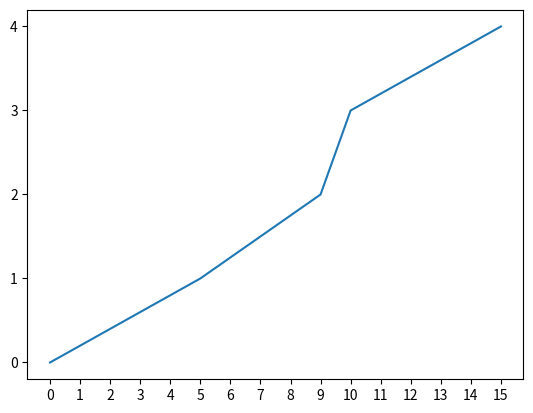

Python code for this plot:
import numpy as np
import matplotlib.pyplot as plt

x = [0,5,9,10,15]
y = [0,1,2,3,4]
plt.plot(x,y)
plt.xticks(np.arange(min(x), max(x)+1, 1.0))
plt.yticks(np.arange(min(y), max(y)+1, 1.0))

plt.show()